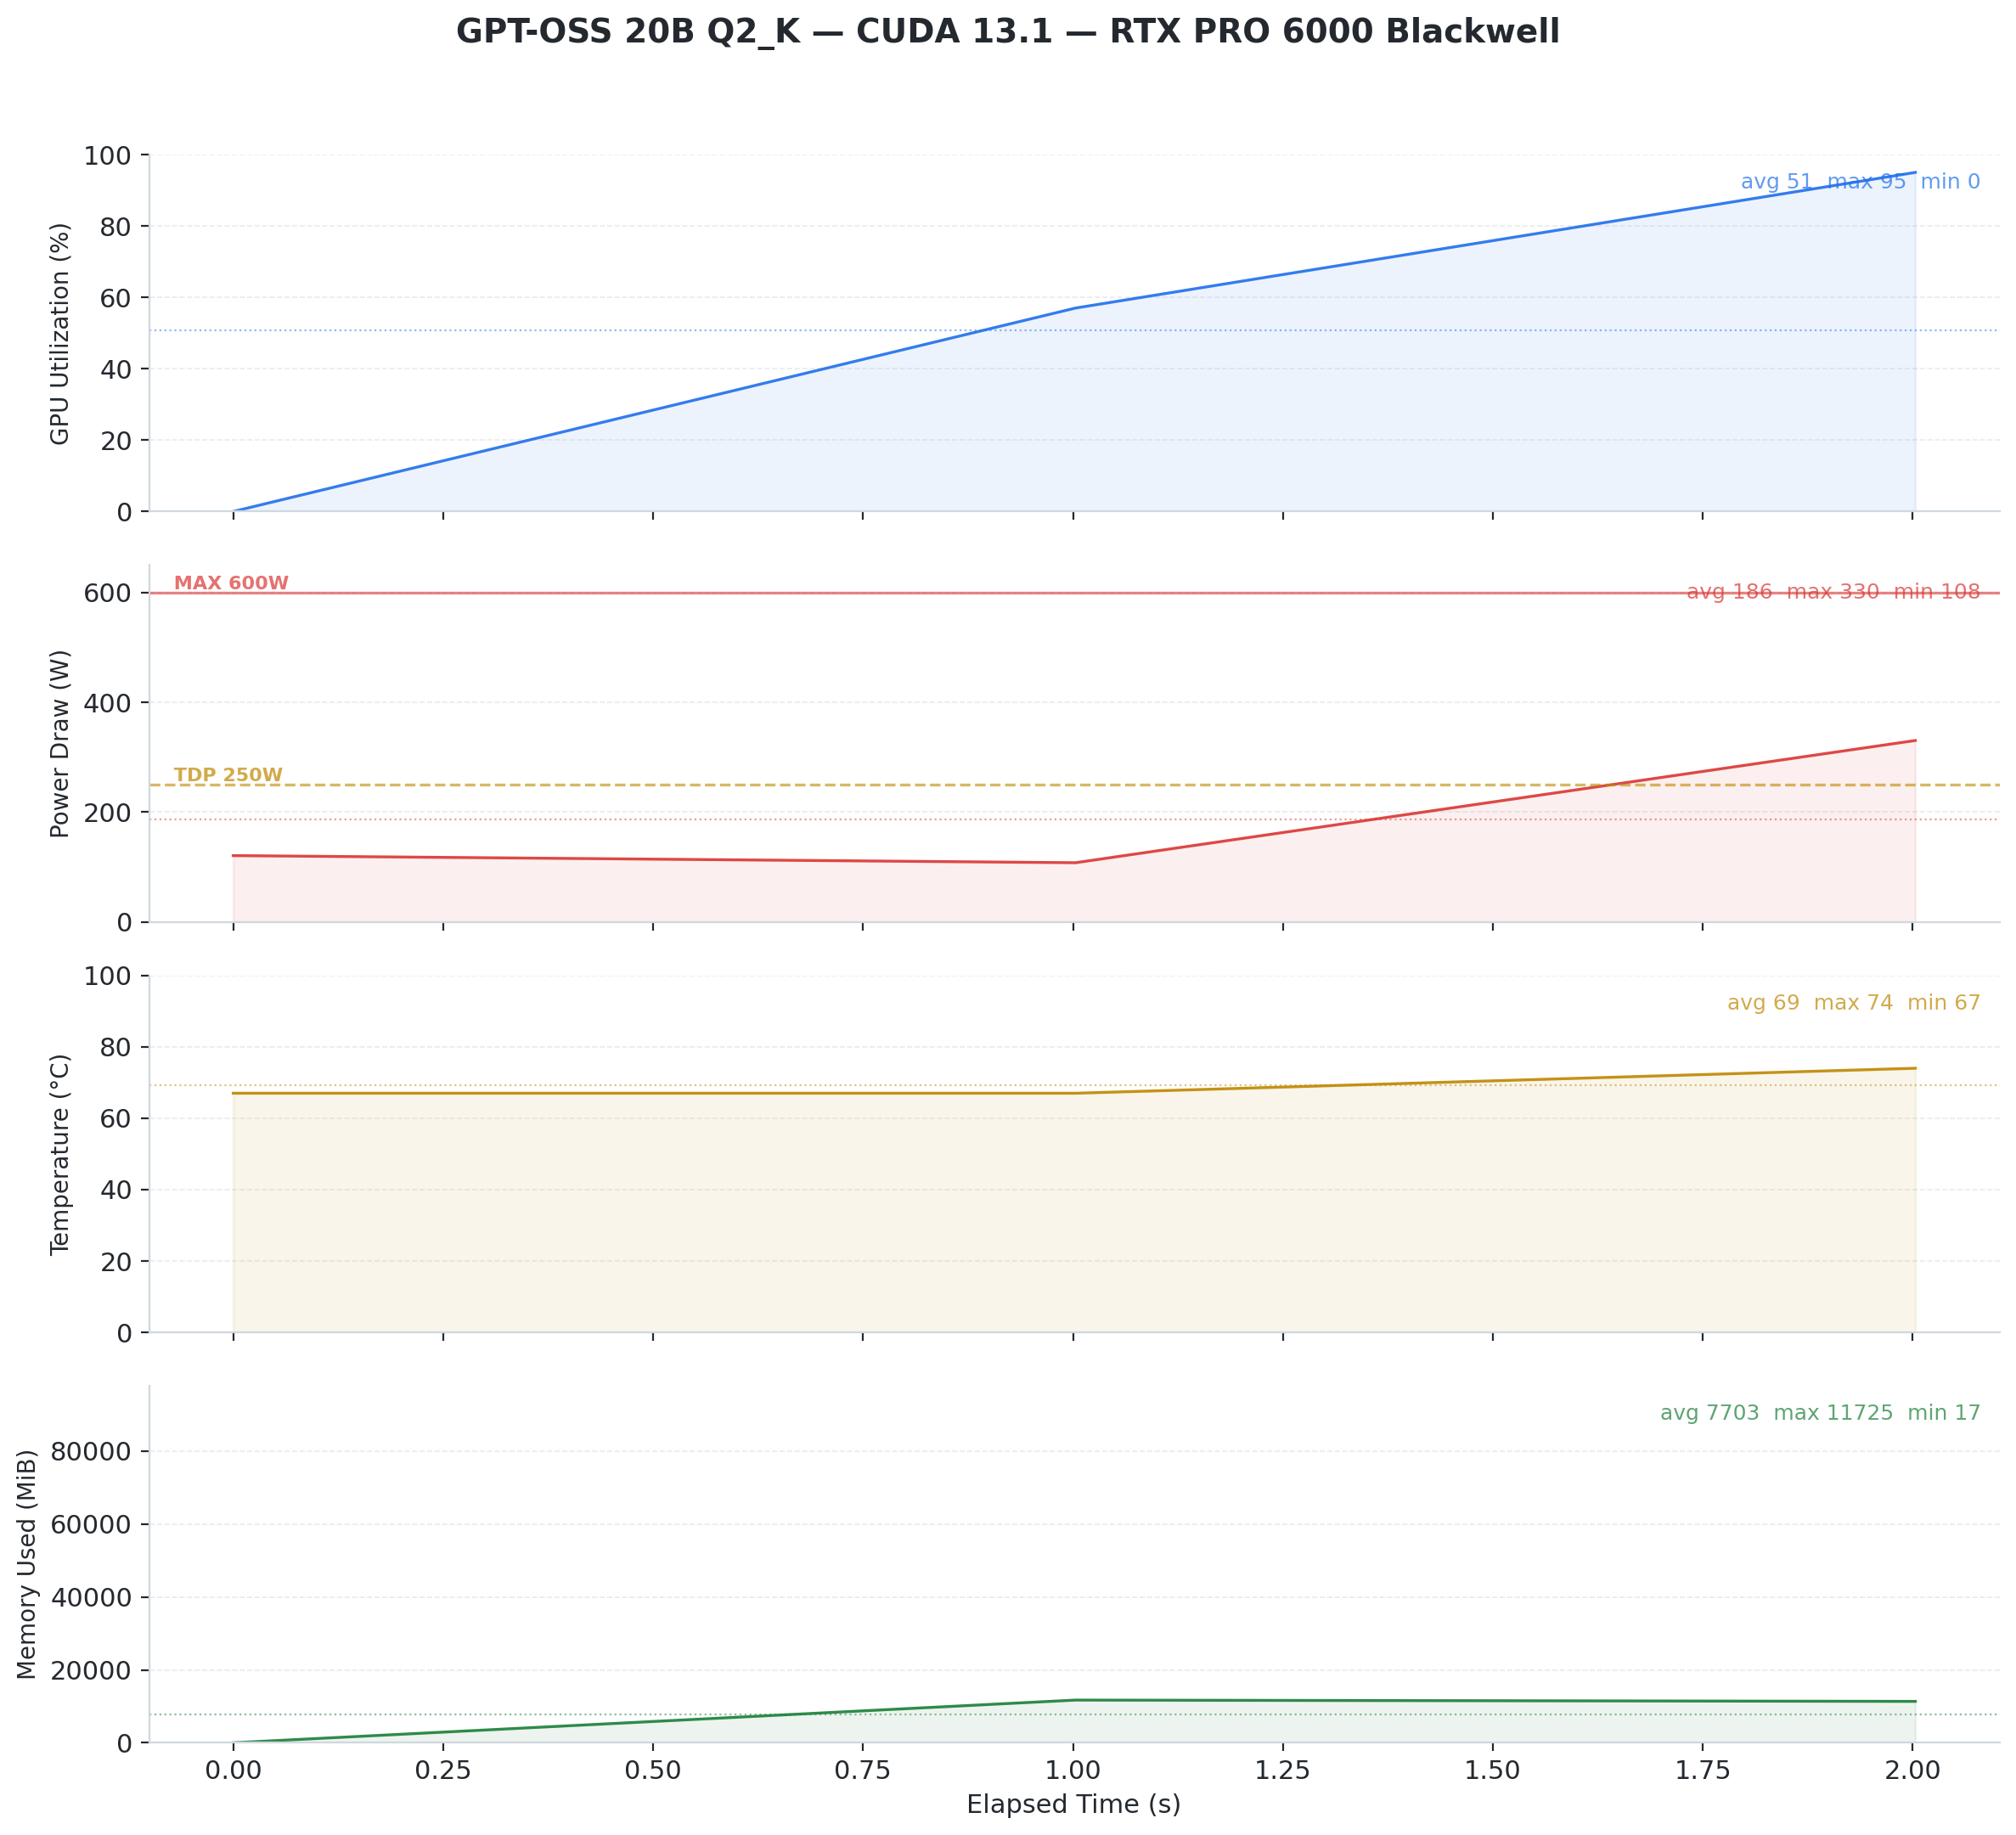

Data behind this chart, as committed beside it:
timestamp, utilization.gpu [%], utilization.memory [%], memory.used [MiB], memory.total [MiB], power.draw [W], clocks.current.graphics [MHz], clocks.current.memory [MHz], temperature.gpu
2026/02/09 11:44:47.824, 0, 0, 17, 97887, 120.8, 2422, 12481, 67
2026/02/09 11:44:48.827, 57, 1, 11725, 97887, 107.9, 2422, 12481, 67
2026/02/09 11:44:49.827, 95, 46, 11367, 97887, 330.4, 2400, 12481, 74
